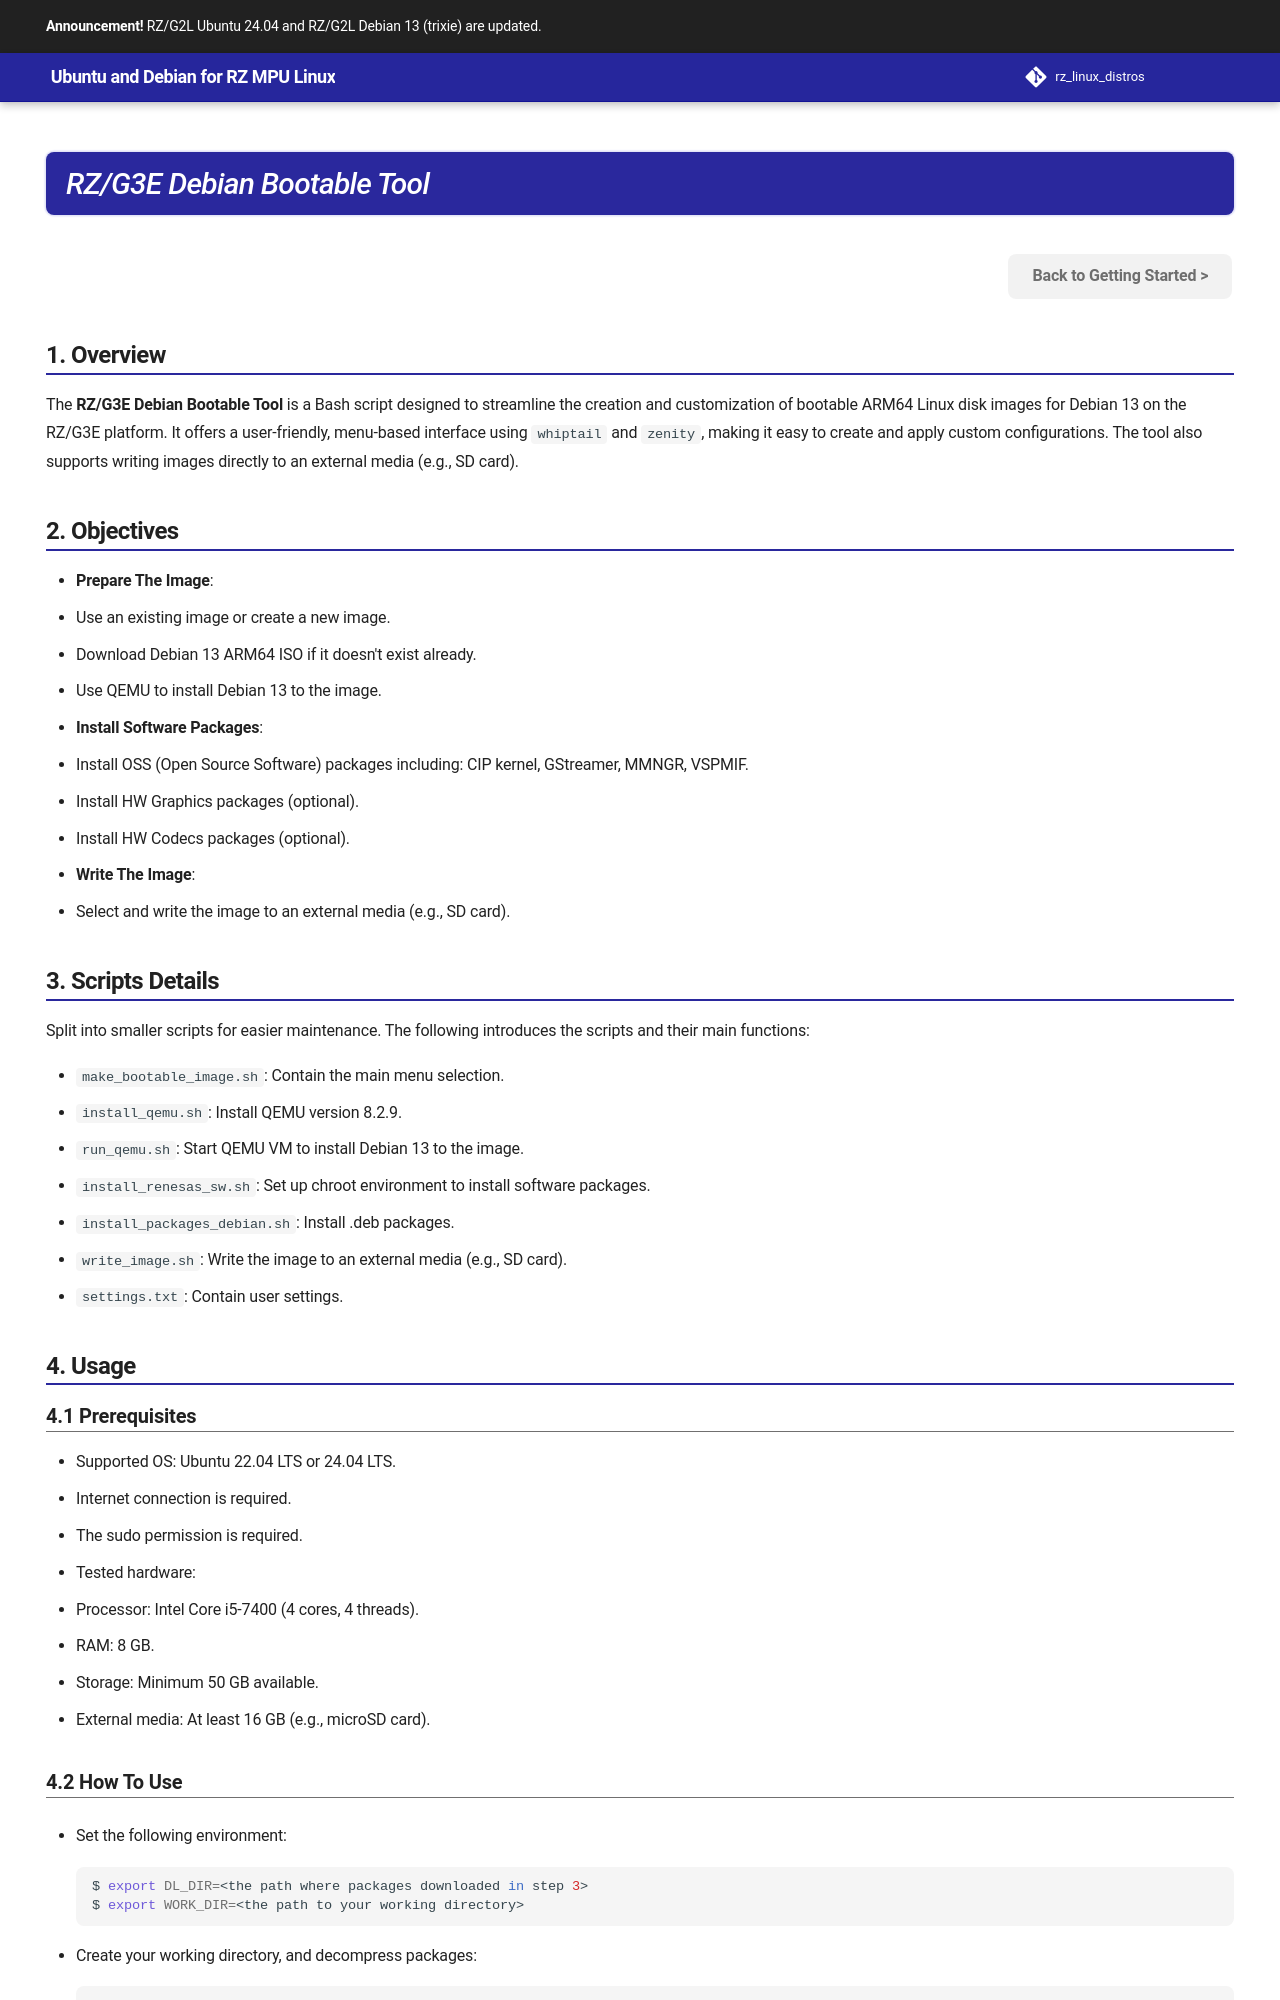

repository: renesas-rz/rz_linux_distros · page: getting_started/g3e/getting_started_debian/index.html · generator: mkdocs

---
hide:
  - navigation
  - toc
---

# RZ/G3E Debian Bootable Tool

[Back to Getting Started >](../../getting_started/index.md#step-4-create-a-bootable-microsd-card){ .md-button .btn-right }

## 1. Overview

The **RZ/G3E Debian Bootable Tool** is a Bash script designed to streamline the creation and customization of bootable ARM64 Linux disk images for Debian 13 on the RZ/G3E platform. It offers a user-friendly, menu-based interface using `whiptail` and `zenity`, making it easy to create and apply custom configurations. The tool also supports writing images directly to an external media (e.g., SD card).
